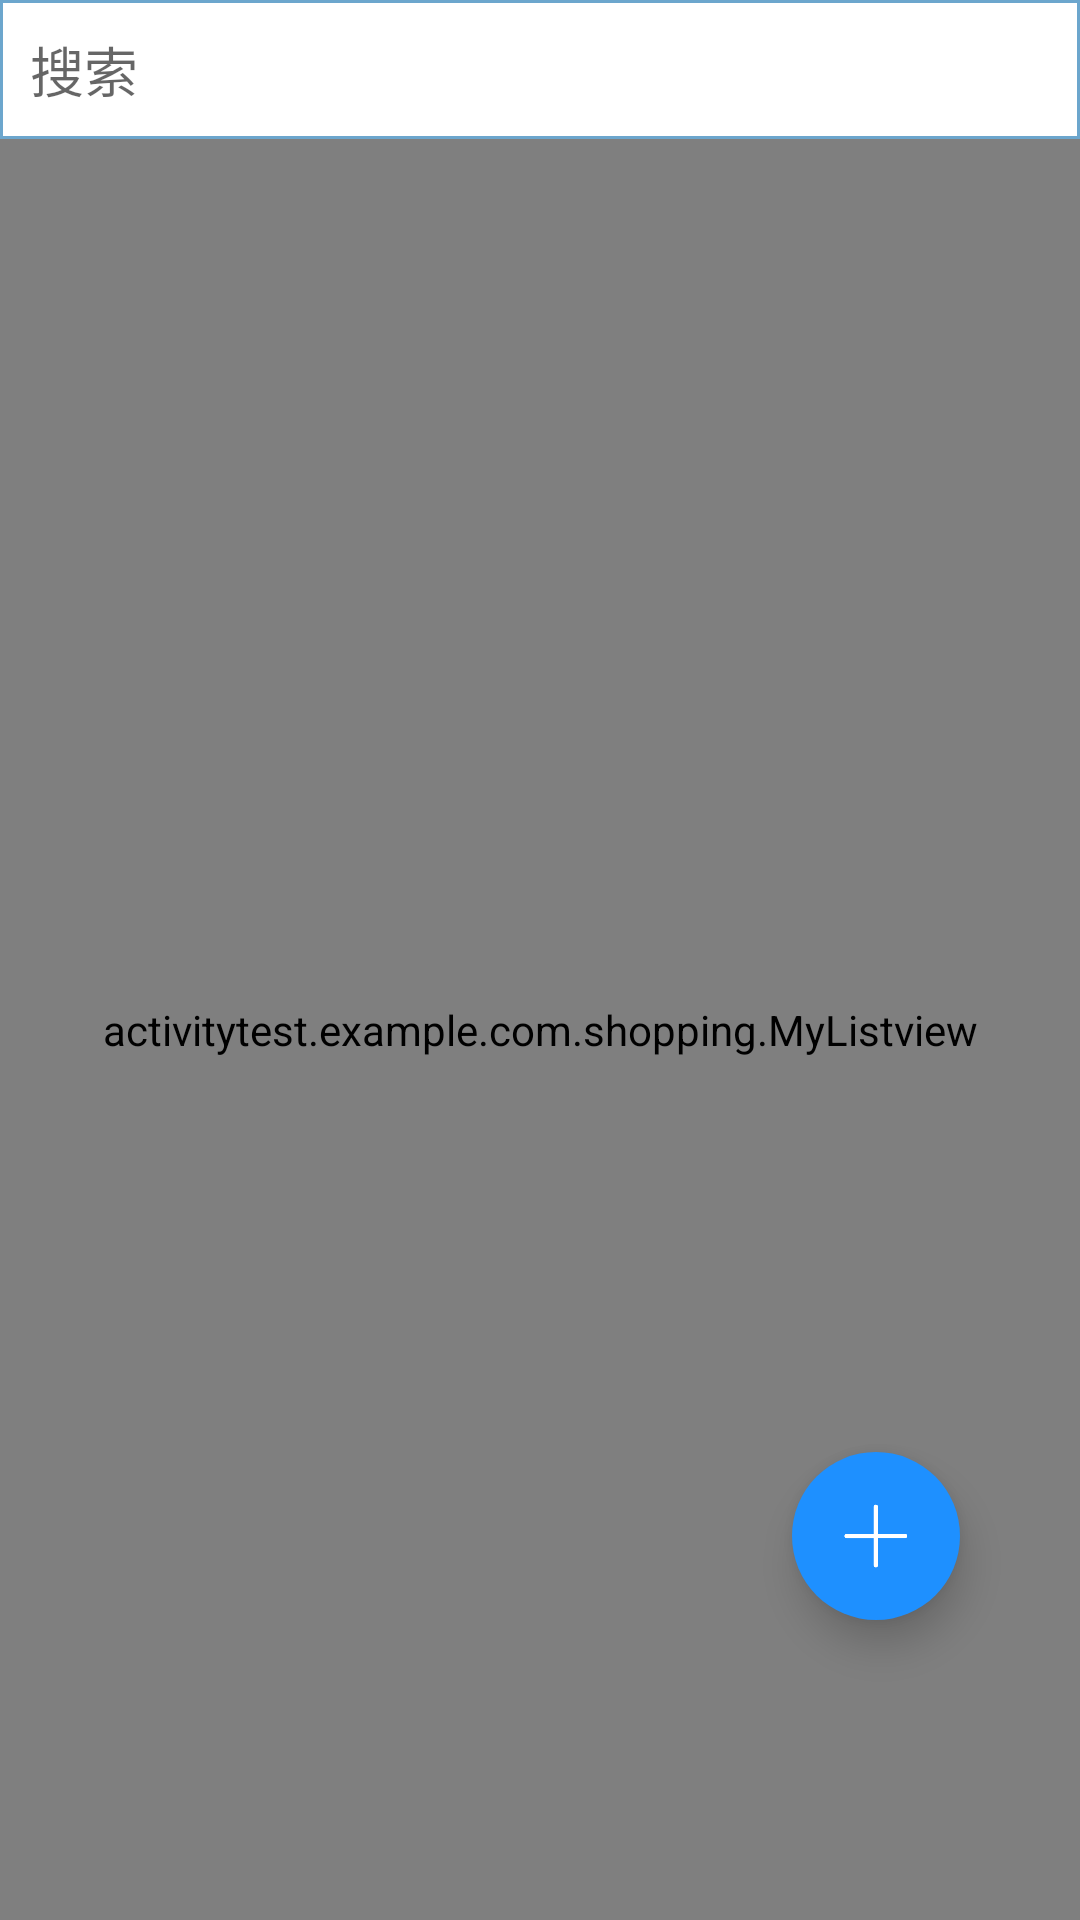

Android layout source for this screen:
<!-- AndroidManifest.xml: application theme AppTheme -->
<!-- res/layout/fragment_home.xml -->
<?xml version="1.0" encoding="utf-8"?>
<android.support.design.widget.CoordinatorLayout xmlns:android="http://schemas.android.com/apk/res/android"
    android:layout_width="match_parent"
    android:layout_height="match_parent"
    xmlns:app="http://schemas.android.com/apk/res-auto"
    android:orientation="vertical">
<LinearLayout
    android:orientation="vertical"
    android:layout_width="match_parent"
    android:layout_height="match_parent">
    <EditText
        android:layout_width="fill_parent"
        android:layout_height="wrap_content"
        android:background="@drawable/edittext"
        android:ems="10"
        android:hint="搜索"
        android:textSize="18dp"
        android:maxLines="1"
        android:inputType="textShortMessage"
        android:drawablePadding="10dp"
        android:id="@+id/editText_password"
        android:layout_below="@+id/editText_search" />
    <activitytest.example.com.shopping.MyListview
        android:layout_width="match_parent"
        android:layout_height="match_parent"
        android:id="@id/android:list"
        >
    </activitytest.example.com.shopping.MyListview>
</LinearLayout>
    <android.support.design.widget.FloatingActionButton
        android:id="@+id/floatButton"
        android:layout_gravity="bottom|right"
        android:src="@drawable/plus2"
        android:layout_marginBottom="100dp"
        android:layout_marginRight="40dp"
        android:layout_width="wrap_content"
        android:layout_height="wrap_content"
        android:visibility="visible"
        app:fabSize="normal"
        app:borderWidth="0dp"
        app:backgroundTint="#1E90FF"
        app:rippleColor="#33728dff"
        app:elevation="8dp"
        app:pressedTranslationZ="16dp"
        app:useCompatPadding="false"
        />
</android.support.design.widget.CoordinatorLayout>
<!-- resources referenced by this layout -->
<resources>
  <!-- drawable edittext (drawable) -->
  <?xml version="1.0" encoding="utf-8"?>
  <shape xmlns:android="http://schemas.android.com/apk/res/android">
      <solid android:color="#FFFFFF"/>
  
      <stroke
          android:width="1dp"
          android:color="#6CA6CD"/>
  
      <padding
          android:bottom="10dp"
          android:left="10dp"
          android:right="10dp"
          android:top="10dp"/>
  
  
  
  </shape>
  <!-- drawable plus2: png bitmap (drawable, 830 bytes) -->
  <style name="AppTheme" parent="Theme.AppCompat.Light.DarkActionBar">
          
          <item name="colorPrimary">@color/colorPrimary</item>
          <item name="colorPrimaryDark">@color/colorPrimaryDark</item>
          <item name="colorAccent">@color/colorPrimary</item>
      </style>
  <color name="colorPrimary">#3F51B5</color>
  <color name="colorPrimaryDark">#303F9F</color>
</resources>
